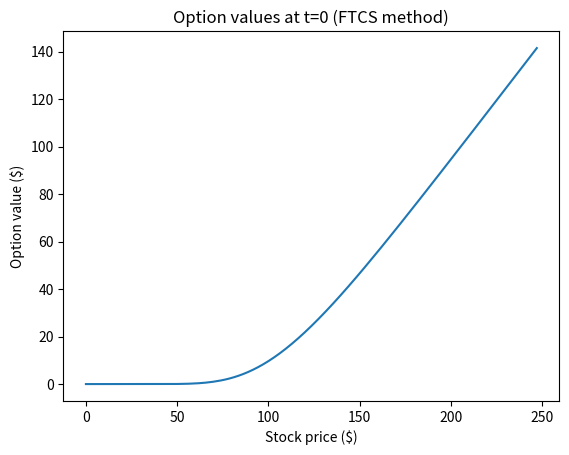
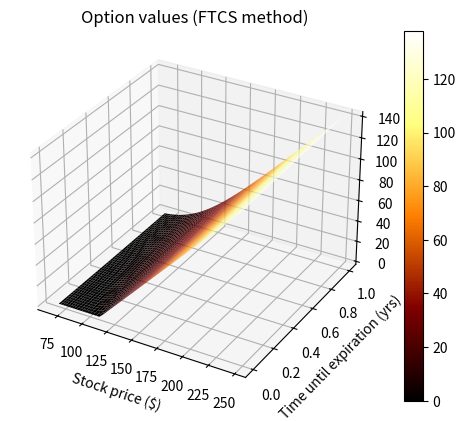
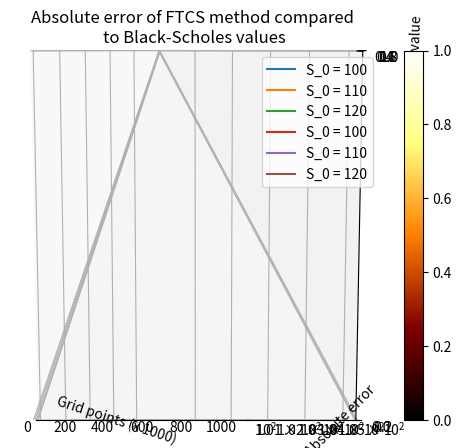

These figures' Python source, in order:
import numpy as np
import matplotlib.pyplot as plt
from mpl_toolkits.mplot3d import Axes3D

def solve_system(B, A, V, f, timesteps, X_max):
    """
    Takes the linear systems specified by the FTCS/CN methods and solves them.
    """

    # save all the solved data for later so we can plot
    V_data = [V]

    # invert matrix B only once to save comp time
    B_inv = np.linalg.inv(B)

    # now we also need identity matrix for the solver
    I = np.identity(len(A))

    for _ in range(1, timesteps):
        V_new = np.linalg.solve(I, B_inv.dot(A.dot(V) + f))
        V = V_new

        # manually set the boundaries
        V_new[-1] = np.exp(X_max); V_new[0] = 0

        # save the data
        V_data.append(V)

    # return the data as an array
    return np.array(V_data)

def get_FTCS_delta(V, dx, S_list):
    """get the delta's from a V vector, FTCS method"""

    D_vector = []

    for i in range(1,len(V)-1):
        D = (1/(2*dx*S_list[i])) * (V[i+1] - V[i-1])
        D_vector.append(D)
    return D_vector

def get_CN_delta(V1, V2, dx, S_list):
    """get the delta's from V vector, CN method"""

    D_vector = []

    for i in range(1,len(V)-1):
        D = (1/(4*dx*S_list[i])) * (V1[i+1] - V1[i-1] + V2[i+1] - V2[i-1])
        D_vector.append(D)
    return D_vector

def initialize_FTCS_matrix(timesteps, spacesteps, X_max, X_min, T, r, sigma):
    """Sets up the matrices for the FTCS method"""

    # first determine dx and dt
    dt = T/(timesteps-1)
    dx = (X_max-X_min)/(spacesteps-1)

    # for FTCS, the B-matrix is just the identity
    B = np.identity(spacesteps)

    # set up the vectors for the A-matrix including boundary conditions

    # upper diag
    a_1 = np.array([(r-0.5*sigma**2)*dt/(2*dx) + 0.5*sigma**2*(dt/dx**2) for _ in range(spacesteps-1)])

    # diag
    a_2 = np.array([1 - r*dt - sigma**2*(dt/dx**2) for _ in range(spacesteps)])

    # lower diag
    a_3 = np.array([-(r-0.5*sigma**2)*dt/(2*dx) + 0.5*sigma**2*(dt/dx**2) for _ in range(spacesteps-1)])

    # set up the sparse matrix by adding the diagonals
    A = np.diagflat(a_1, k=1) + np.diagflat(a_2, k=0) + np.diagflat(a_3, k=-1)

    # set up the extra vector for the boundary condition
    f = np.array([0 for i in range(spacesteps)])
    f[-1] = np.exp(X_max)
    
    # return the necessary matrices/vectors for the FTCS
    return B, A, f

    
def initialize_CN_matrix(timesteps, spacesteps, X_max, X_min, T, r, sigma):
    """Sets up the matrices for the CN method"""

    # first determine dx and dt
    dt = T/(timesteps-1)
    dx = (X_max-X_min)/(spacesteps-1)

    # set up B matrix
    B = np.identity(spacesteps)

    # upper diag
    b_1 = np.array([-(r-0.5*sigma**2)*dt/(4*dx) - 0.25*sigma**2*(dt/dx**2) for _ in range(spacesteps-1)])

    # diag
    b_2 = np.array([1+0.5*sigma**2*(dt/dx**2) + r*dt/2 for _ in range(spacesteps)])

    # lower diag
    b_3 = np.array([(r-0.5*sigma**2)*dt/(4*dx) - 0.25*sigma**2*(dt/dx**2) for _ in range(spacesteps-1)])

    B = np.diagflat(b_1, k=1) + np.diagflat(b_2, k=0) + np.diagflat(b_3, k=-1) 

    # set up the vectors for the A-matrix including boundary conditions

    # upper diag
    a_1 = np.array([(r-0.5*sigma**2)*dt/(4*dx) + 0.25*sigma**2*(dt/dx**2) for _ in range(spacesteps-1)])

    # diag
    a_2 = np.array([1 - 0.5*sigma**2*dt/(dx**2) - 0.5*r*dt  for _ in range(spacesteps)])

    # lower diag
    a_3 = np.array([-(r-0.5*sigma**2)*dt/(4*dx) + 0.25*sigma**2*(dt/dx**2) for _ in range(spacesteps-1)])

    # set up the sparse matrix by adding the diagonals
    A = np.diagflat(a_1, k=1) + np.diagflat(a_2, k=0) + np.diagflat(a_3, k=-1)

    # set up the extra vector for the boundary condition
    f = np.array([0 for i in range(spacesteps)])
    f[-1] =  ((r-0.5*sigma**2)*dt/(4*dx) + 0.25*sigma**2*(dt/dx**2) - -(r-0.5*sigma**2)*dt/(4*dx) - 0.25*sigma**2*(dt/dx**2)) * np.exp(X_max)
    
    # return the necessary matrices/vectors for the FTCS
    return B, A, f


if __name__ == "__main__":

    # details for the algorithm
    method = 'FTCS' #'CN'
    spacesteps = 300
    timesteps = 3333
    r = 0.04
    T = 1
    sigma = 0.3
    X_min = -2
    X_max = 7
    K = 110
    S_0 = 120
    dx = (X_max - X_min)/(spacesteps-1)

    # initialize the FTCS or CN details
    if method == 'FTCS':
        B, A, f = initialize_FTCS_matrix(timesteps, spacesteps, X_max, X_min, T, r, sigma)
    else:
        B, A, f = initialize_CN_matrix(timesteps, spacesteps, X_max, X_min, T, r, sigma)

    # make an X_list such that we have exactly our wanted S_0 price for comparison reasons
    X_list = [np.log(S_0) - dx*i for i in range(int(spacesteps*0.75)+1)][::-1] + [np.log(S_0) + dx*i for i in range(1, int(spacesteps*0.25))]

    # if the array isn't exactly spacesteps long because of rounding, add an additional term
    if len(X_list) != spacesteps:
        X_list.append(np.log(S_0)+dx*(int(spacesteps*0.25)))

    # initialize the first time vector, which is just the terminal payoff for all S
    V = np.array([max(0, np.exp(X)-K) for X in X_list])
    V[-1] = np.exp(X_max)

    # solve the system
    data = solve_system(B,A,V,f,timesteps, X_max)

    # print the option value at t=0 for the wanted S_0
    S_list = [np.exp(X) for X in X_list]
    print("Found option value: ", data[-1][int(spacesteps*0.75)], "at S_0 = ", S_list[int(spacesteps*0.75)])
    
    #print(S_list)

    delta_list = []
    for i in range(1, len(data)-1):

        # for FTCS
        if method == 'FTCS':
            deltas=get_FTCS_delta(data[i-1], dx, S_list)

        else:
            deltas=get_CN_delta(data[i], data[i-1], dx, S_list)

        delta_list.append(deltas)

    # convert delta list to array
    delta_list = np.array(delta_list)

    ############ Pretty plots #############
    # we cut off the lower/higher S values since they're of no use to us and only used for calculation

    plt.plot(S_list[:int(spacesteps/1.2)], data[-1][:int(spacesteps/1.2)])
    plt.xlabel('Stock price ($)')
    plt.ylabel('Option value ($)')
    plt.title(f'Option values at t=0 ({method} method)')
    plt.show()

    # for option values
    data = data[:, int(spacesteps/1.45):int(spacesteps/1.2)]
    ny, nx = data.shape
    x = np.array(S_list[int(spacesteps/1.45):int(spacesteps/1.2)])
    y = np.linspace(0,1,ny)
    xv, yv = np.meshgrid(x,y)
    fig = plt.figure()
    ax = fig.add_subplot(111, projection='3d')
    data3d = ax.plot_surface(xv,yv,data, cmap='afmhot')
    ax.set_xlabel('Stock price ($)')
    ax.set_ylabel('Time until expiration (yrs)')
    ax.set_zlabel('Option value ($)')
    ax.set_title(f'Option values ({method} method)')
    fig.colorbar(data3d)
    plt.show()

    # for deltas
    delta_list = delta_list[:, int(spacesteps/1.45):int(spacesteps/1.2)]
    ny, nx = np.array(delta_list).shape
    x = np.array(S_list[int(spacesteps/1.45):int(spacesteps/1.2)])
    y = np.linspace(0,1,ny)
    xv, yv = np.meshgrid(x,y)
    fig = plt.figure()
    ax = fig.add_subplot(111, projection='3d')
    data3d = ax.plot_surface(xv,yv,np.array(delta_list), cmap='afmhot')
    ax.set_xlabel('Stock price ($)')
    ax.set_ylabel('Time until expiration (yrs)')
    ax.set_zlabel('Delta value')
    ax.set_title(f'Delta values ({method} method)')
    fig.colorbar(data3d)
    plt.show()

    # some simple functions for errors
    def rel(val):
        BS_val = 9.62534492
        return abs(BS_val-val)

    def rel_110(val):
        BS_val = 15.12858760
        return abs(BS_val-val)

    def rel_120(val):
        BS_val = 21.78881954
        return abs(BS_val-val)

    # plot the errors, results obtained manually from individual runs

    # CN method results
    plt.semilogy([100,200,500,1000], [rel(val) for val in [9.524381475654614, 9.607473374668396, 9.624860270215237,\
         9.625452779297067]], label='S_0 = 100')
    plt.semilogy([100,200,500,1000], [rel_110(val) for val in [14.985994607256139, 15.09379860635135, 15.123078730633424,\
         15.127216809767091]], label='S_0 = 110')
    plt.semilogy([100,200,500,1000], [rel_120(val) for val in [21.676899240522815, 21.765456752955526, 21.786739047180166,\
         21.78873015422363]], label='S_0 = 120')
    plt.xlabel('Grid points (x 1000)')
    plt.ylabel('Absolute error')
    plt.title('Absolute error of CN method compared \nto Black-Scholes values')
    plt.legend()
    plt.show()

    # FTCS method results
    plt.semilogy([100,200,500,1000], [rel(val) for val in [9.525788013950654, 9.608854910621005, 9.626237002098552, 9.625548093936741]], label='S_0 = 100')
    plt.semilogy([100,200,500,1000], [rel_110(val) for val in [14.987816102941991,15.095571233889768,15.12483901207327,15.12395819227632]], label='S_0 = 110')
    plt.semilogy([100,200,500,1000], [rel_120(val) for val in [21.678628278552363,21.76715830587018,21.788434351375287,21.787586034091788]], label='S_0 = 120')
    plt.xlabel('Grid points (x 1000)')
    plt.ylabel('Absolute error')
    plt.title('Absolute error of FTCS method compared \nto Black-Scholes values')
    plt.legend()
    plt.show()